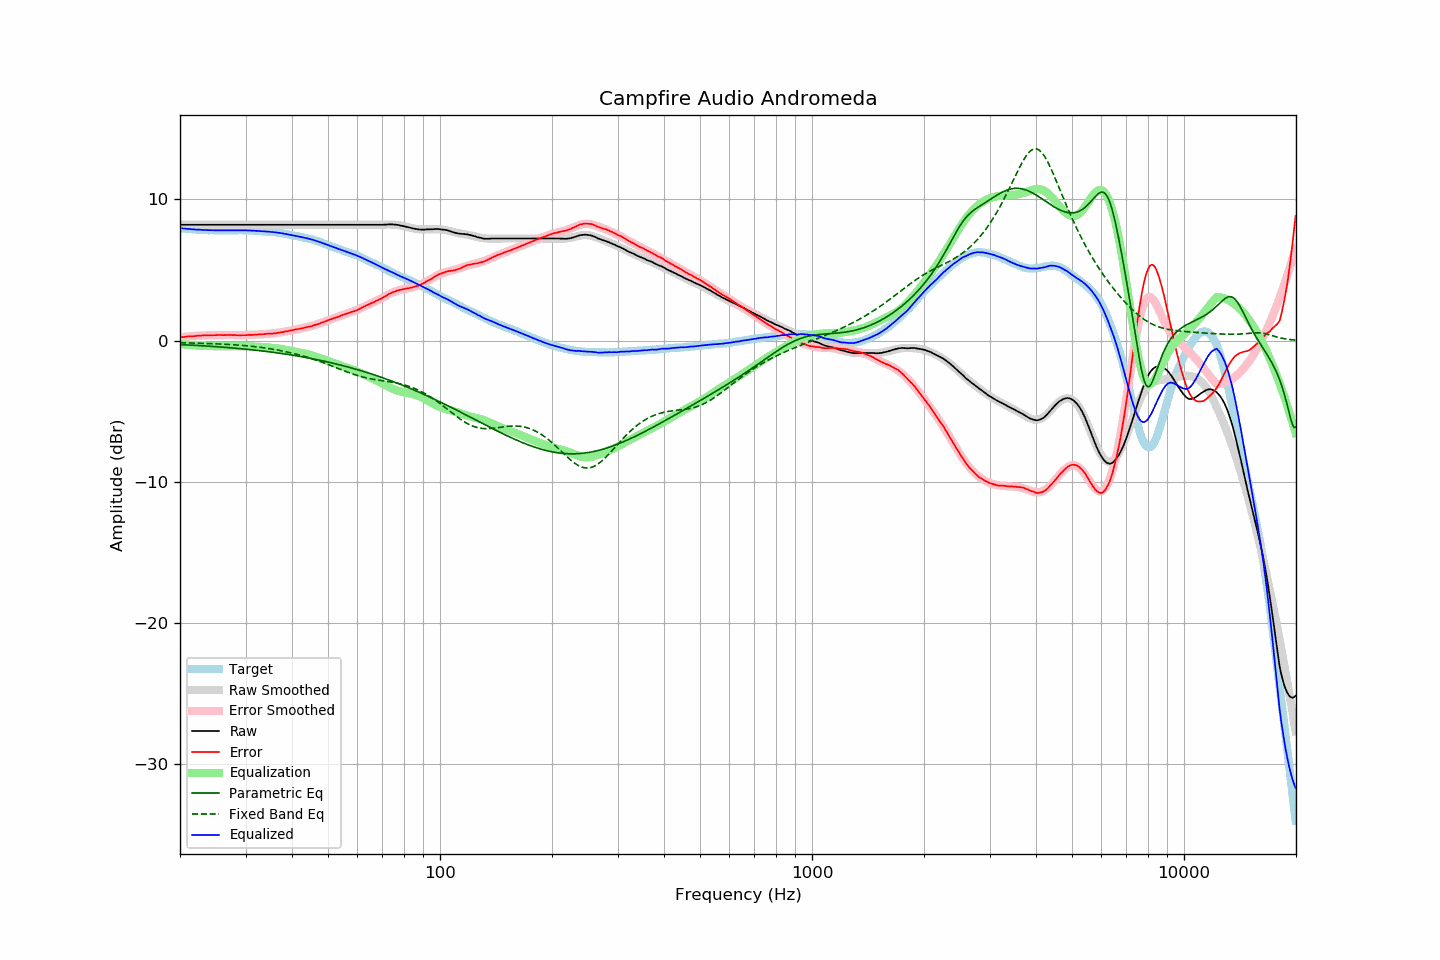

Data behind this chart, as committed beside it:
frequency, raw, error, smoothed, error_smoothed, equalization, parametric_eq, fixed_band_eq, equalized_raw, equalized_smoothed, target
20.00, 8.21, 0.24, 8.21, 0.23, -0.23, -0.28, -0.15, 7.97, 7.97, 7.97
20.20, 8.21, 0.25, 8.21, 0.25, -0.25, -0.28, -0.15, 7.96, 7.96, 7.96
20.40, 8.21, 0.26, 8.21, 0.26, -0.26, -0.29, -0.15, 7.95, 7.95, 7.95
20.61, 8.21, 0.27, 8.21, 0.27, -0.27, -0.29, -0.15, 7.94, 7.94, 7.94
20.81, 8.21, 0.29, 8.21, 0.28, -0.28, -0.30, -0.16, 7.92, 7.92, 7.92
21.02, 8.21, 0.30, 8.21, 0.29, -0.29, -0.31, -0.16, 7.91, 7.91, 7.91
21.23, 8.21, 0.31, 8.21, 0.30, -0.30, -0.31, -0.16, 7.90, 7.90, 7.90
21.44, 8.21, 0.30, 8.21, 0.31, -0.31, -0.32, -0.17, 7.89, 7.89, 7.91
21.66, 8.21, 0.32, 8.21, 0.32, -0.32, -0.32, -0.17, 7.89, 7.89, 7.89
21.87, 8.21, 0.32, 8.21, 0.33, -0.33, -0.33, -0.17, 7.88, 7.88, 7.89
22.09, 8.21, 0.34, 8.21, 0.34, -0.34, -0.34, -0.18, 7.87, 7.87, 7.87
22.31, 8.21, 0.35, 8.21, 0.34, -0.34, -0.34, -0.18, 7.86, 7.86, 7.86
22.54, 8.21, 0.36, 8.21, 0.35, -0.35, -0.35, -0.18, 7.86, 7.86, 7.85
22.76, 8.21, 0.36, 8.21, 0.36, -0.36, -0.36, -0.19, 7.85, 7.85, 7.85
22.99, 8.21, 0.37, 8.21, 0.36, -0.36, -0.36, -0.19, 7.84, 7.84, 7.84
23.22, 8.21, 0.38, 8.21, 0.37, -0.37, -0.37, -0.19, 7.84, 7.84, 7.83
23.45, 8.21, 0.37, 8.21, 0.37, -0.37, -0.38, -0.20, 7.83, 7.83, 7.84
23.69, 8.21, 0.38, 8.21, 0.38, -0.38, -0.38, -0.20, 7.83, 7.83, 7.83
23.92, 8.21, 0.39, 8.21, 0.38, -0.38, -0.39, -0.21, 7.82, 7.82, 7.82
24.16, 8.21, 0.38, 8.21, 0.38, -0.38, -0.40, -0.21, 7.82, 7.82, 7.83
24.40, 8.21, 0.38, 8.21, 0.39, -0.39, -0.41, -0.21, 7.82, 7.82, 7.83
24.65, 8.21, 0.39, 8.21, 0.39, -0.39, -0.41, -0.22, 7.82, 7.82, 7.82
24.89, 8.21, 0.39, 8.21, 0.39, -0.39, -0.42, -0.22, 7.82, 7.82, 7.82
25.14, 8.21, 0.40, 8.21, 0.39, -0.39, -0.43, -0.23, 7.81, 7.81, 7.81
25.39, 8.21, 0.40, 8.21, 0.39, -0.39, -0.44, -0.23, 7.81, 7.81, 7.81
25.65, 8.21, 0.40, 8.21, 0.39, -0.39, -0.45, -0.24, 7.81, 7.81, 7.81
25.91, 8.21, 0.40, 8.21, 0.40, -0.40, -0.46, -0.24, 7.81, 7.81, 7.81
26.16, 8.21, 0.39, 8.21, 0.40, -0.40, -0.46, -0.25, 7.81, 7.81, 7.82
26.43, 8.21, 0.40, 8.21, 0.40, -0.40, -0.47, -0.26, 7.81, 7.81, 7.81
26.69, 8.21, 0.40, 8.21, 0.40, -0.40, -0.48, -0.26, 7.81, 7.81, 7.81
26.96, 8.21, 0.40, 8.21, 0.40, -0.40, -0.49, -0.27, 7.81, 7.81, 7.81
27.23, 8.21, 0.40, 8.21, 0.39, -0.39, -0.50, -0.27, 7.81, 7.81, 7.81
27.50, 8.21, 0.40, 8.21, 0.39, -0.39, -0.51, -0.28, 7.82, 7.82, 7.81
27.77, 8.21, 0.39, 8.21, 0.39, -0.39, -0.52, -0.29, 7.82, 7.82, 7.82
28.05, 8.21, 0.40, 8.21, 0.39, -0.39, -0.53, -0.30, 7.82, 7.82, 7.81
28.33, 8.21, 0.39, 8.21, 0.39, -0.39, -0.54, -0.30, 7.82, 7.82, 7.82
28.62, 8.21, 0.39, 8.21, 0.39, -0.39, -0.55, -0.31, 7.82, 7.82, 7.82
28.90, 8.21, 0.38, 8.21, 0.39, -0.39, -0.56, -0.32, 7.82, 7.82, 7.83
29.19, 8.21, 0.38, 8.21, 0.39, -0.39, -0.57, -0.33, 7.82, 7.82, 7.83
29.48, 8.21, 0.39, 8.21, 0.39, -0.39, -0.58, -0.34, 7.82, 7.82, 7.82
29.78, 8.21, 0.39, 8.21, 0.39, -0.39, -0.59, -0.35, 7.82, 7.82, 7.82
30.08, 8.21, 0.39, 8.21, 0.39, -0.39, -0.61, -0.36, 7.81, 7.81, 7.82
30.38, 8.21, 0.41, 8.21, 0.40, -0.40, -0.62, -0.37, 7.81, 7.81, 7.80
30.68, 8.21, 0.41, 8.21, 0.40, -0.40, -0.63, -0.38, 7.80, 7.80, 7.80
30.99, 8.21, 0.41, 8.21, 0.41, -0.41, -0.64, -0.39, 7.80, 7.80, 7.80
31.30, 8.21, 0.41, 8.21, 0.41, -0.41, -0.65, -0.40, 7.79, 7.79, 7.80
31.61, 8.21, 0.42, 8.21, 0.42, -0.42, -0.66, -0.42, 7.79, 7.79, 7.79
31.93, 8.21, 0.44, 8.21, 0.43, -0.43, -0.68, -0.43, 7.78, 7.78, 7.77
32.24, 8.21, 0.43, 8.21, 0.43, -0.43, -0.69, -0.44, 7.77, 7.77, 7.78
32.57, 8.21, 0.45, 8.21, 0.44, -0.44, -0.70, -0.46, 7.77, 7.77, 7.76
32.89, 8.21, 0.45, 8.21, 0.45, -0.45, -0.72, -0.47, 7.76, 7.76, 7.76
33.22, 8.21, 0.46, 8.21, 0.45, -0.45, -0.73, -0.49, 7.75, 7.75, 7.75
33.55, 8.21, 0.46, 8.21, 0.46, -0.46, -0.74, -0.50, 7.75, 7.75, 7.75
33.89, 8.21, 0.47, 8.21, 0.47, -0.47, -0.76, -0.52, 7.74, 7.74, 7.74
34.23, 8.21, 0.49, 8.21, 0.48, -0.48, -0.77, -0.54, 7.73, 7.73, 7.72
34.57, 8.21, 0.49, 8.21, 0.49, -0.49, -0.78, -0.56, 7.72, 7.72, 7.72
34.92, 8.21, 0.51, 8.21, 0.50, -0.50, -0.80, -0.57, 7.71, 7.71, 7.70
35.27, 8.21, 0.49, 8.21, 0.51, -0.51, -0.81, -0.59, 7.70, 7.70, 7.72
35.62, 8.21, 0.52, 8.21, 0.52, -0.52, -0.83, -0.61, 7.69, 7.69, 7.69
35.97, 8.21, 0.52, 8.21, 0.53, -0.53, -0.84, -0.63, 7.68, 7.68, 7.69
... 635 more rows
